Labelled photos from "dataset_banana", an image-classification folder in AlvianBe/computer_vision_ta. The possible labels are: overripe, ripe, unripe.

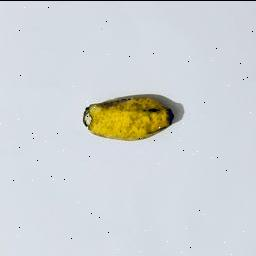
Label: ripe

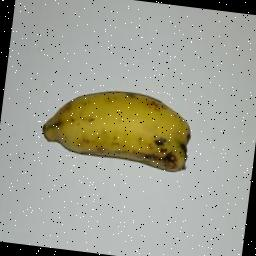
Label: ripe

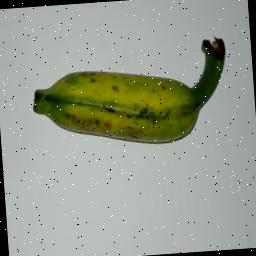
Label: unripe

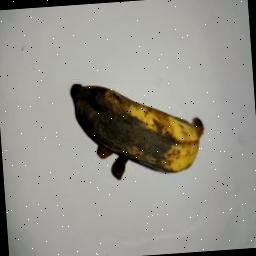
Label: overripe

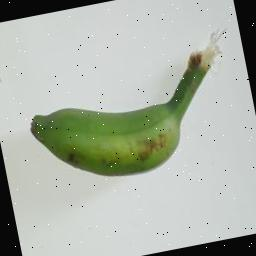
Label: unripe

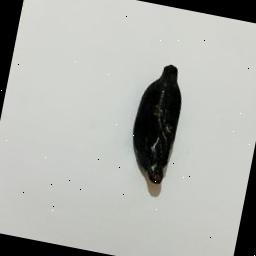
Label: overripe
